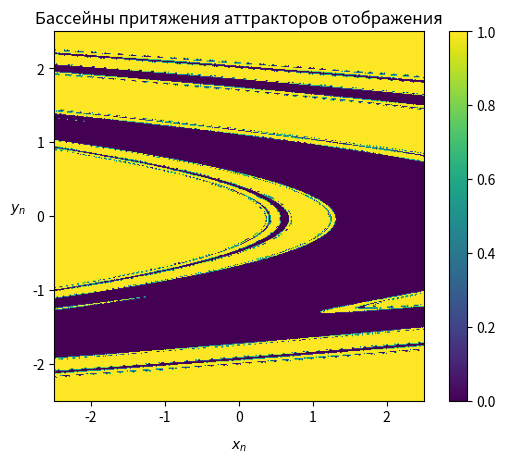

Here is the Python script that generated this plot:
from matplotlib import pyplot as plt
import numpy as np


# построить бассейны притяжения аттракторов двумерного дискретного отображения, если известно, что одним из
# аттракторов является точка на бесконечности


def mapping(x, y):
    return 2.12 - x ** 2 - 0.3 * y, x


# задаем сетку
x0_min, x0_max, y0_min, y0_max = -2.5, 2.5, -2.5, 2.5
n = 400
x_n = np.linspace(x0_min, x0_max, n)
y_n = np.linspace(y0_min, y0_max, n)

# задаем бассейны притяжения аттракторов - области в пространстве системы,
# в которых все начальные условия (точки) сходятся к данным аттракторам.

# 0 будем обозначать тот факт, что точка в результате итераций не "улетает" на бесконечность,
# 1 - тот факт, что точка в результате итераций на бесконечность, наоборот, "улетает"
pools_of_attraction = np.zeros((n, n))

# задаем число итераций, после которых должно быть понятно, "улетает" точка на бесконечность или нет
number_of_iterations = 100

for i in range(n):
    for j in range(n):
        # выбираем конкретную точку сетки
        x_tmp = x_n[i]
        y_tmp = y_n[j]
        for k in range(number_of_iterations):
            x_tmp, y_tmp = mapping(x_tmp, y_tmp)
            # условие на бесконечность весьма абстрактно:
            # если точка удаляется на расстояние, большее чем 1000 от начала координат,
            # то эта точка считается бесконечностью (необязательно задавать 1000, надо посмотреть на размер сетки)
            if x_tmp ** 2 + y_tmp ** 2 > 1000:
                pools_of_attraction[i, j] = 1
                break


plt.imshow(pools_of_attraction, extent=(x0_min, x0_max, y0_min, y0_max), cmap='viridis')
plt.colorbar()
plt.title('Бассейны притяжения аттракторов отображения')
plt.xlabel('$x_{n}$', rotation=0, labelpad=10)
plt.ylabel('$y_{n}$', rotation=0, labelpad=10)
plt.show()